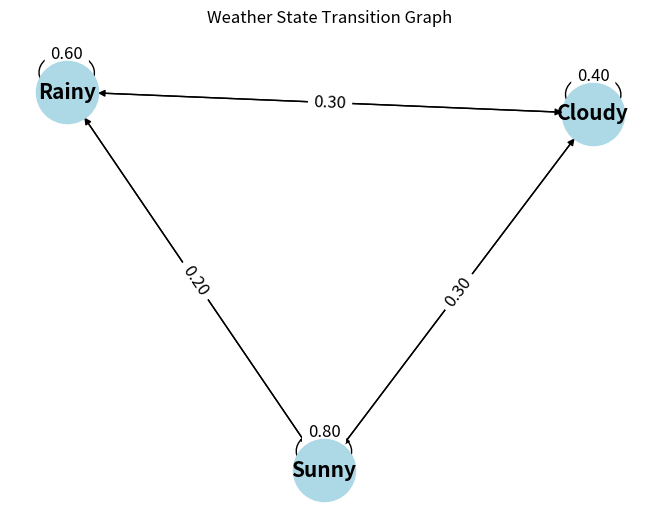

Write Python code to recreate this figure.
import numpy as np
import pandas as pd
import matplotlib.pyplot as plt
import networkx as nx
import random

# Defining the states
states=['Sunny','Rainy','Cloudy']

# Defining the transition matrix
# Each row represents the probability of transitioning to a different state
# from the corresponding state in the same order as the states list
# For example, P(Sunny|Sunny) = transition_matrix[0][0]

transition_matrix=[
    [0.8, 0.1, 0.1],  # Probabilities for transitioning from Sunny
    [0.2, 0.6, 0.2],  # Probabilities for transitioning from Rainy
    [0.3, 0.3, 0.4]   # Probabilities for transitioning from Cloudy
]

# function to choose the next state
def get_next_state(current_state_index):
  return np.random.choice(states, p=transition_matrix[current_state_index])

# Simulate weather over a number of days
def simulate_weather(days):
    weather_sequence = []
    current_state_index = random.randint(0, len(states) - 1)  # Random start
    weather_sequence.append(states[current_state_index])

    for _ in range(days - 1):
        current_state_index = states.index(get_next_state(current_state_index))
        weather_sequence.append(states[current_state_index])

    return weather_sequence

# Lets simulate a 30 days of weather
days=30
weather_sequence=simulate_weather(days)
print("Weather Sequence Over 30 Days:")
print(weather_sequence)

# Create a directed graph using networkx
G = nx.DiGraph()

# Add nodes for each state
G.add_nodes_from(states)

# Add edges with transition probabilities as weights
for i, state in enumerate(states):
    for j, next_state in enumerate(states):
        G.add_edge(state, next_state, weight=transition_matrix[i][j])

# Draw the graph
pos = nx.spring_layout(G)  # Position nodes using a force-directed layout
nx.draw(G, pos, with_labels=True, node_color='lightblue', node_size=2000, font_size=15, font_weight='bold')
edge_labels = {(state, next_state): f"{transition_matrix[i][j]:.2f}" 
               for i, state in enumerate(states) 
               for j, next_state in enumerate(states)}
nx.draw_networkx_edge_labels(G, pos, edge_labels=edge_labels, font_size=12)

# Show the plot
plt.title("Weather State Transition Graph")
plt.show()
